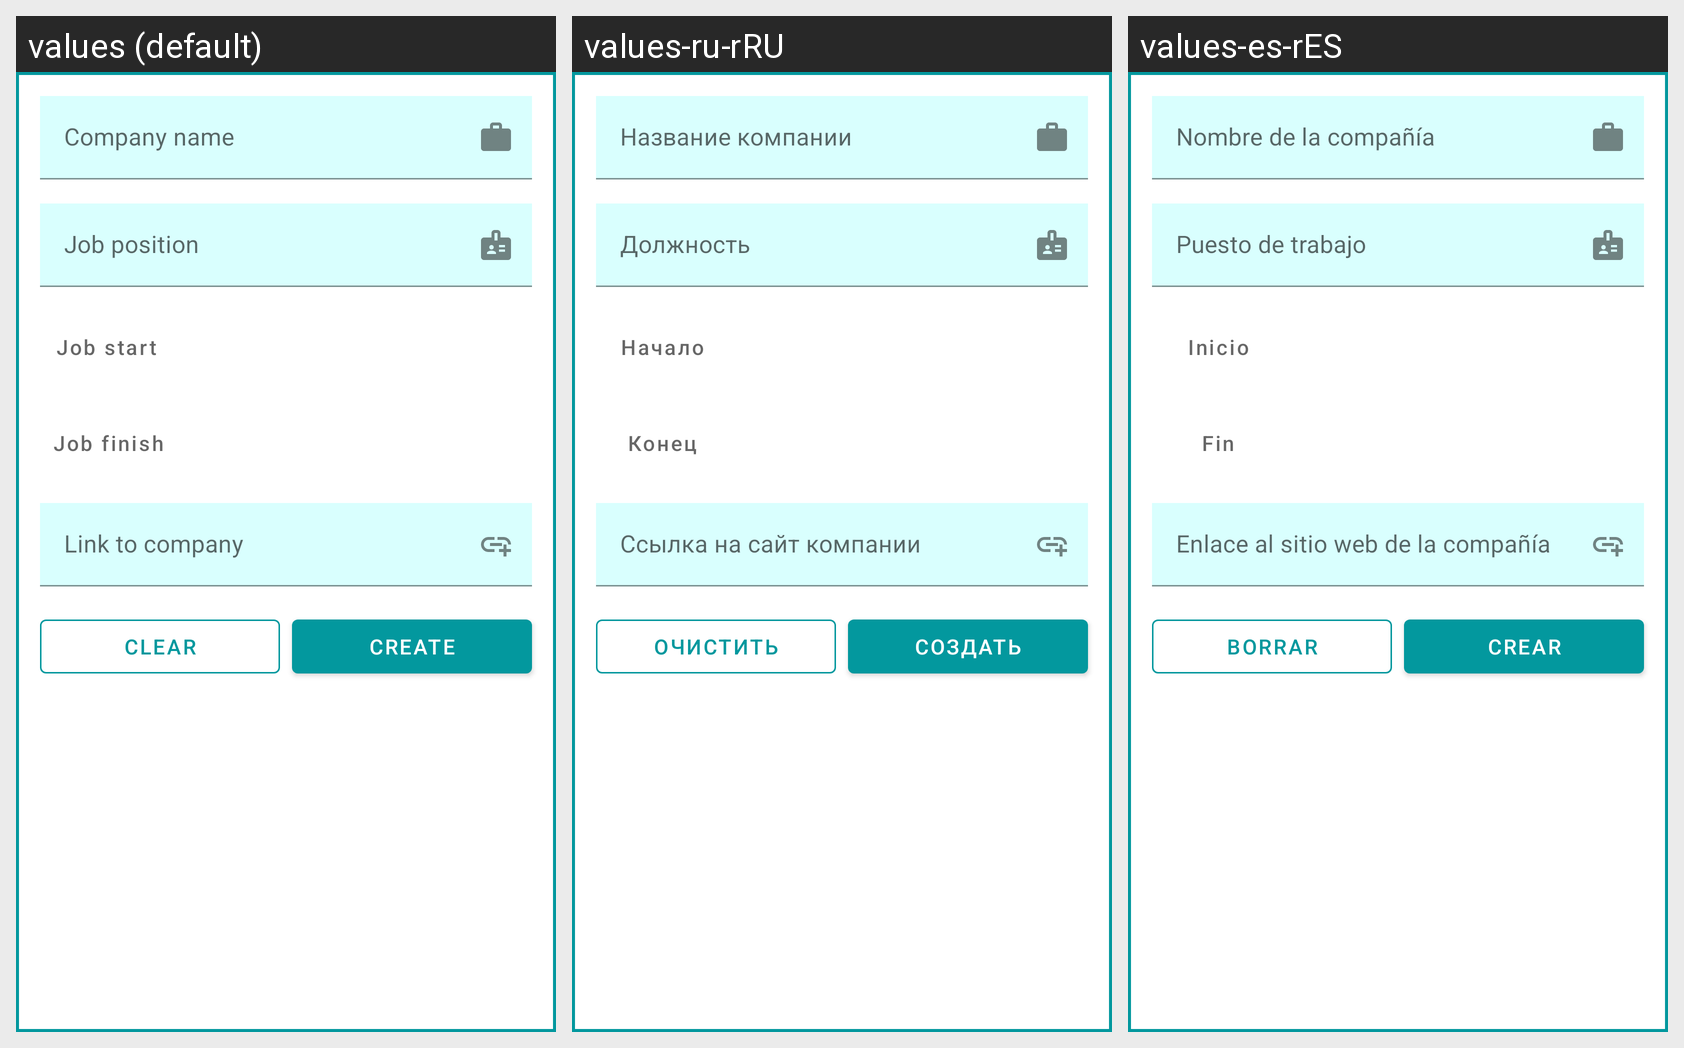

Here is an Android app screen in its default locale and in the app's own translations. Write out the translated-string differences for the strings that appear on this screen.
Android screen res/layout/fragment_new_job.xml rendered under 3 locales, left to right: values (default), values-ru-rRU, values-es-rES. Device: Nexus 5 (rendered at 1080×1920; each locale shown at half size, 540×960, under a caption strip naming it); theme Theme.DipNetoCom.
Strings drawn on this screen, with the default value and each locale's value (text and hints the layout hard-codes, and strings that could not be matched under every locale, appear in the picture but are not listed):

company_name
  values: Company name
  values-ru-rRU: Название компании
  values-es-rES: Nombre de la compañía

job_position
  values: Job position
  values-ru-rRU: Должность
  values-es-rES: Puesto de trabajo

job_start
  values: Job start
  values-ru-rRU: Начало
  values-es-rES: Inicio

job_finish
  values: Job finish
  values-ru-rRU: Конец
  values-es-rES: Fin

link_to_company
  values: Link to company
  values-ru-rRU: Ссылка на сайт компании
  values-es-rES: Enlace al sitio web de la compañía

create
  values: Create
  values-ru-rRU: Создать
  values-es-rES: Crear

clear
  values: Clear
  values-ru-rRU: Очистить
  values-es-rES: Borrar
